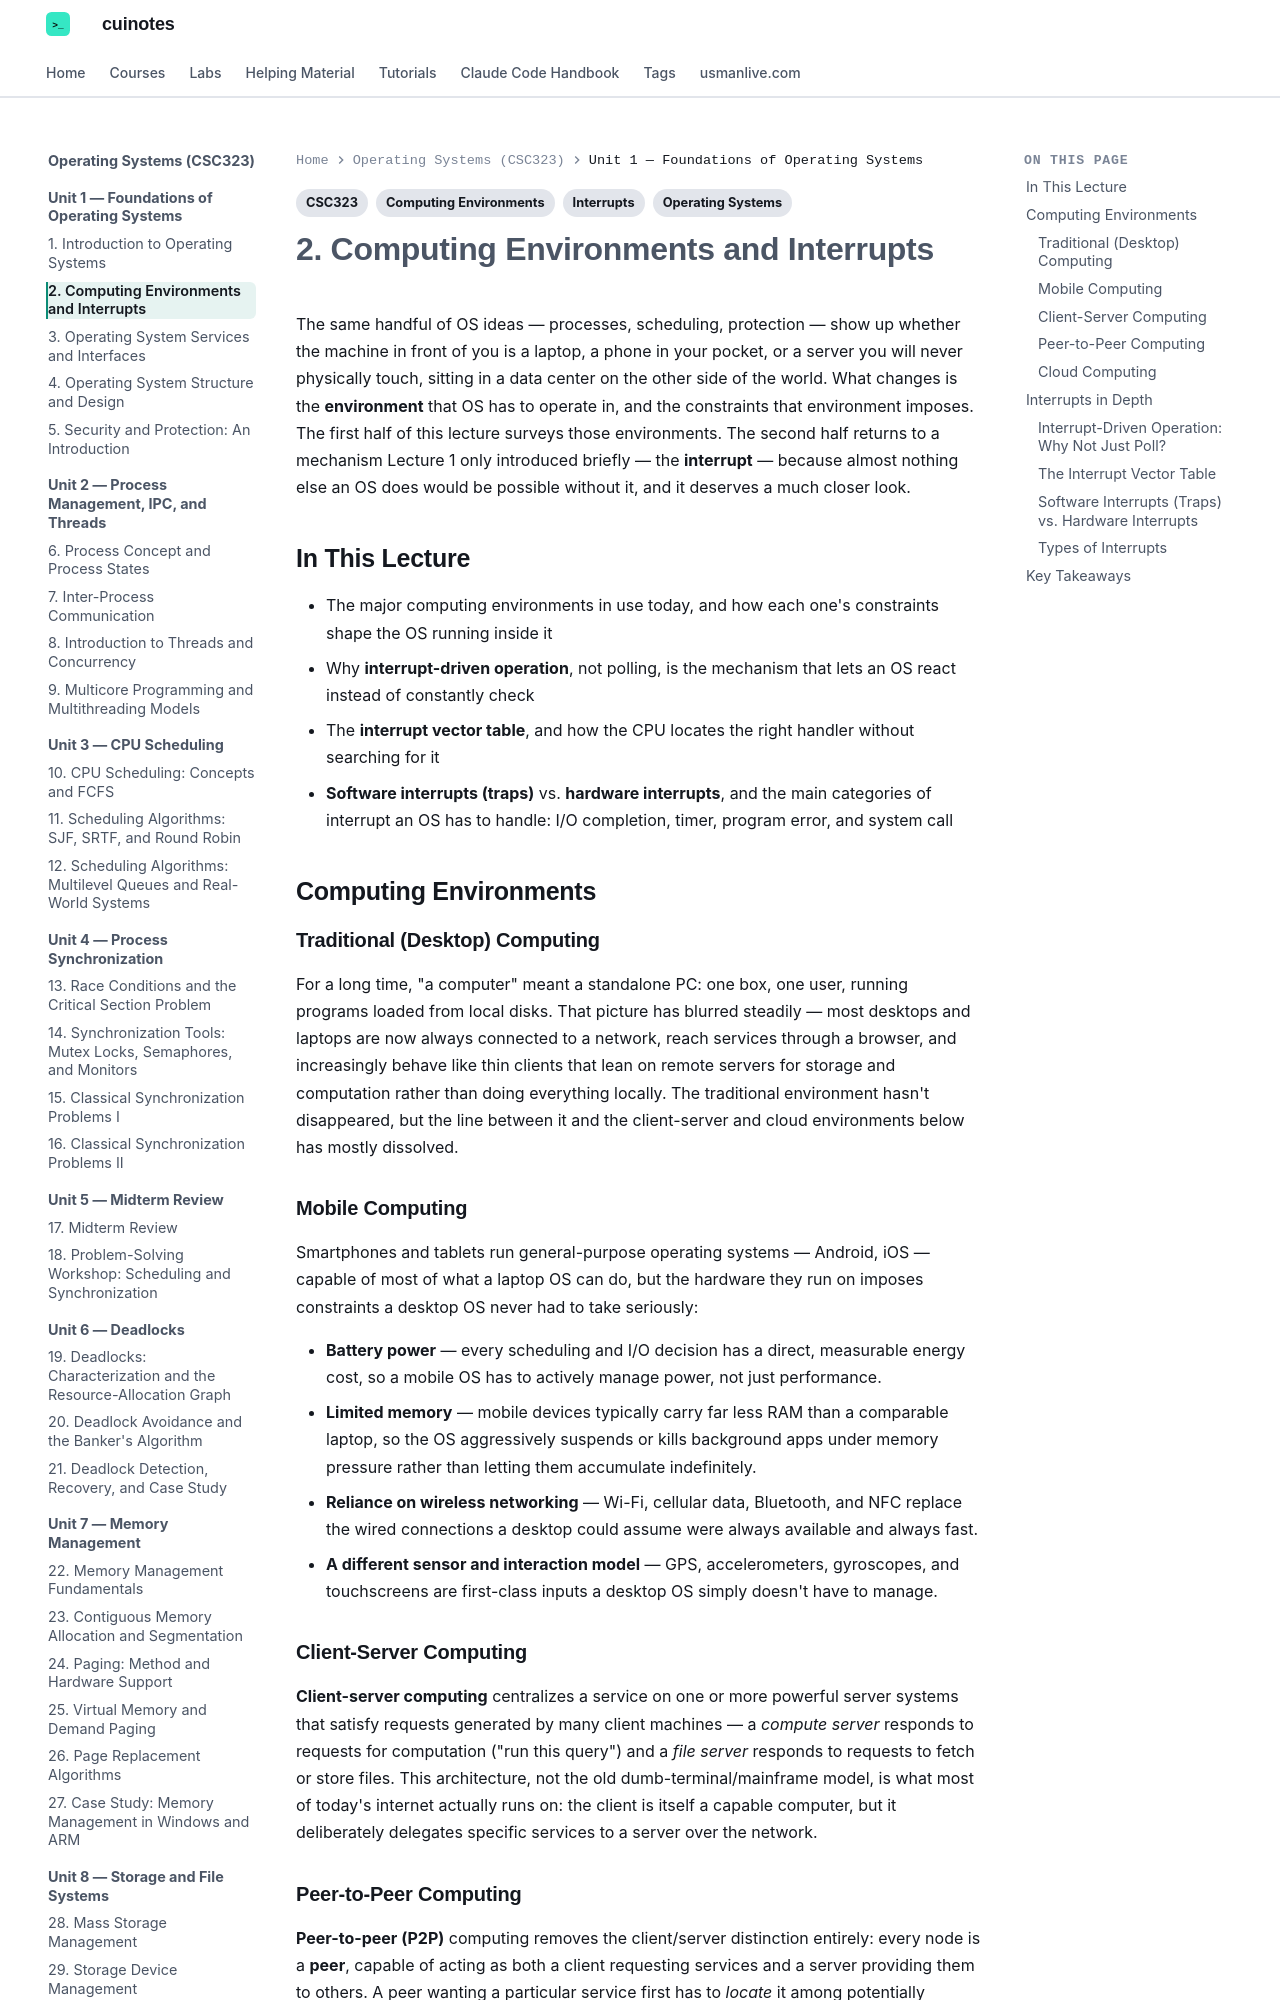

repository: mua22/mern-web-book · page: operating-systems/lecture-02-computing-environments-and-interrupts/index.html · generator: mkdocs

---
title: "2. Computing Environments and Interrupts"
tags:
  - CSC323
  - Operating Systems
  - Computing Environments
  - Interrupts
---

# 2. Computing Environments and Interrupts

The same handful of OS ideas — processes, scheduling, protection — show up whether the
machine in front of you is a laptop, a phone in your pocket, or a server you will never
physically touch, sitting in a data center on the other side of the world. What changes
is the **environment** that OS has to operate in, and the constraints that environment
imposes. The first half of this lecture surveys those environments. The second half returns
to a mechanism Lecture 1 only introduced briefly — the **interrupt** — because almost
nothing else an OS does would be possible without it, and it deserves a much closer look.

## In This Lecture

- The major computing environments in use today, and how each one's constraints shape the
  OS running inside it
- Why **interrupt-driven operation**, not polling, is the mechanism that lets an OS react
  instead of constantly check
- The **interrupt vector table**, and how the CPU locates the right handler without
  searching for it
- **Software interrupts (traps)** vs. **hardware interrupts**, and the main categories of
  interrupt an OS has to handle: I/O completion, timer, program error, and system call

## Computing Environments

### Traditional (Desktop) Computing

For a long time, "a computer" meant a standalone PC: one box, one user, running programs
loaded from local disks. That picture has blurred steadily — most desktops and laptops are
now always connected to a network, reach services through a browser, and increasingly
behave like thin clients that lean on remote servers for storage and computation rather than
doing everything locally. The traditional environment hasn't disappeared, but the line
between it and the client-server and cloud environments below has mostly dissolved.

### Mobile Computing

Smartphones and tablets run general-purpose operating systems — Android, iOS — capable of
most of what a laptop OS can do, but the hardware they run on imposes constraints a desktop
OS never had to take seriously:

- **Battery power** — every scheduling and I/O decision has a direct, measurable energy
  cost, so a mobile OS has to actively manage power, not just performance.
- **Limited memory** — mobile devices typically carry far less RAM than a comparable laptop,
  so the OS aggressively suspends or kills background apps under memory pressure rather than
  letting them accumulate indefinitely.
- **Reliance on wireless networking** — Wi-Fi, cellular data, Bluetooth, and NFC replace the
  wired connections a desktop could assume were always available and always fast.
- **A different sensor and interaction model** — GPS, accelerometers, gyroscopes, and
  touchscreens are first-class inputs a desktop OS simply doesn't have to manage.

### Client-Server Computing

**Client-server computing** centralizes a service on one or more powerful server systems
that satisfy requests generated by many client machines — a *compute server* responds to
requests for computation ("run this query") and a *file server* responds to requests to
fetch or store files. This architecture, not the old dumb-terminal/mainframe model, is what
most of today's internet actually runs on: the client is itself a capable computer, but it
deliberately delegates specific services to a server over the network.
